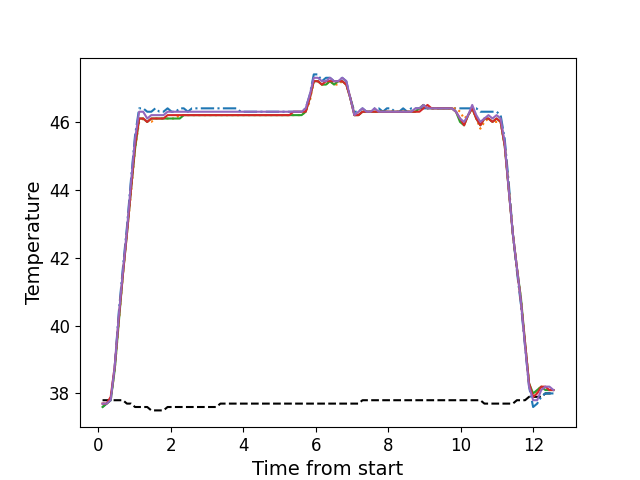

Values plotted in this chart, from the file beside it:
, times, neutral, z1, z2, z3, z4, z5
0, 0.118, 37.8, 37.6, 37.7, 37.6, 37.7, 37.7
1, 0.23, 37.8, 37.7, 37.7, 37.7, 37.7, 37.7
2, 0.343, 37.8, 37.8, 37.8, 37.8, 37.9, 37.8
3, 0.4543, 37.8, 38.8, 38.7, 38.7, 38.8, 38.8
4, 0.5663, 37.8, 40.4, 40.1, 40.1, 40.2, 40.3
5, 0.6791, 37.8, 41.7, 41.5, 41.5, 41.5, 41.6
6, 0.7901, 37.7, 42.9, 42.7, 42.7, 42.7, 42.8
7, 0.9021, 37.7, 44.3, 43.9, 44.0, 44.0, 44.2
8, 1.015, 37.6, 45.6, 45.2, 45.2, 45.3, 45.5
9, 1.128, 37.6, 46.4, 46.0, 46.1, 46.1, 46.3
10, 1.239, 37.6, 46.4, 46.1, 46.1, 46.1, 46.3
11, 1.351, 37.6, 46.3, 46.0, 46.0, 46.0, 46.1
12, 1.463, 37.5, 46.3, 46.0, 46.1, 46.1, 46.2
13, 1.575, 37.5, 46.4, 46.1, 46.1, 46.1, 46.2
14, 1.687, 37.5, 46.3, 46.1, 46.1, 46.1, 46.2
15, 1.799, 37.5, 46.3, 46.1, 46.1, 46.1, 46.2
16, 1.912, 37.6, 46.4, 46.1, 46.1, 46.2, 46.3
17, 2.024, 37.6, 46.3, 46.1, 46.1, 46.2, 46.3
18, 2.136, 37.6, 46.3, 46.1, 46.1, 46.2, 46.3
19, 2.248, 37.6, 46.4, 46.2, 46.1, 46.2, 46.3
20, 2.359, 37.6, 46.4, 46.2, 46.2, 46.2, 46.3
21, 2.472, 37.6, 46.3, 46.2, 46.2, 46.2, 46.3
22, 2.585, 37.6, 46.4, 46.2, 46.2, 46.2, 46.3
23, 2.695, 37.6, 46.4, 46.2, 46.2, 46.2, 46.3
24, 2.807, 37.6, 46.4, 46.2, 46.2, 46.2, 46.3
25, 2.92, 37.6, 46.4, 46.2, 46.2, 46.2, 46.3
26, 3.031, 37.6, 46.4, 46.2, 46.2, 46.2, 46.3
27, 3.144, 37.6, 46.4, 46.2, 46.2, 46.2, 46.3
28, 3.256, 37.6, 46.4, 46.2, 46.2, 46.2, 46.3
29, 3.369, 37.7, 46.4, 46.2, 46.2, 46.2, 46.3
30, 3.48, 37.7, 46.4, 46.2, 46.2, 46.2, 46.3
31, 3.592, 37.7, 46.4, 46.2, 46.2, 46.2, 46.3
32, 3.705, 37.7, 46.4, 46.2, 46.2, 46.2, 46.3
33, 3.817, 37.7, 46.4, 46.2, 46.2, 46.2, 46.3
34, 3.928, 37.7, 46.3, 46.2, 46.2, 46.2, 46.3
35, 4.04, 37.7, 46.3, 46.2, 46.2, 46.2, 46.3
36, 4.152, 37.7, 46.3, 46.2, 46.2, 46.2, 46.3
37, 4.264, 37.7, 46.3, 46.2, 46.2, 46.2, 46.3
38, 4.377, 37.7, 46.3, 46.2, 46.2, 46.2, 46.3
39, 4.488, 37.7, 46.3, 46.2, 46.2, 46.2, 46.3
40, 4.602, 37.7, 46.3, 46.2, 46.2, 46.2, 46.3
41, 4.712, 37.7, 46.3, 46.2, 46.2, 46.2, 46.3
42, 4.824, 37.7, 46.3, 46.2, 46.2, 46.2, 46.3
43, 4.937, 37.7, 46.3, 46.2, 46.2, 46.2, 46.3
44, 5.049, 37.7, 46.3, 46.2, 46.2, 46.2, 46.3
45, 5.161, 37.7, 46.3, 46.2, 46.2, 46.2, 46.3
46, 5.273, 37.7, 46.3, 46.2, 46.2, 46.2, 46.3
47, 5.385, 37.7, 46.3, 46.2, 46.2, 46.3, 46.3
48, 5.497, 37.7, 46.3, 46.2, 46.2, 46.3, 46.3
49, 5.609, 37.7, 46.3, 46.2, 46.2, 46.3, 46.3
50, 5.722, 37.7, 46.4, 46.3, 46.3, 46.3, 46.4
51, 5.835, 37.7, 46.8, 46.6, 46.7, 46.7, 46.8
52, 5.945, 37.7, 47.4, 47.2, 47.2, 47.2, 47.3
53, 6.058, 37.7, 47.4, 47.2, 47.2, 47.2, 47.3
54, 6.169, 37.7, 47.2, 47.1, 47.1, 47.1, 47.2
55, 6.281, 37.7, 47.3, 47.1, 47.1, 47.2, 47.2
56, 6.393, 37.7, 47.3, 47.2, 47.2, 47.2, 47.3
57, 6.505, 37.7, 47.2, 47.1, 47.1, 47.2, 47.2
58, 6.617, 37.7, 47.2, 47.1, 47.2, 47.2, 47.2
59, 6.73, 37.7, 47.3, 47.2, 47.2, 47.2, 47.3
... 52 more rows
